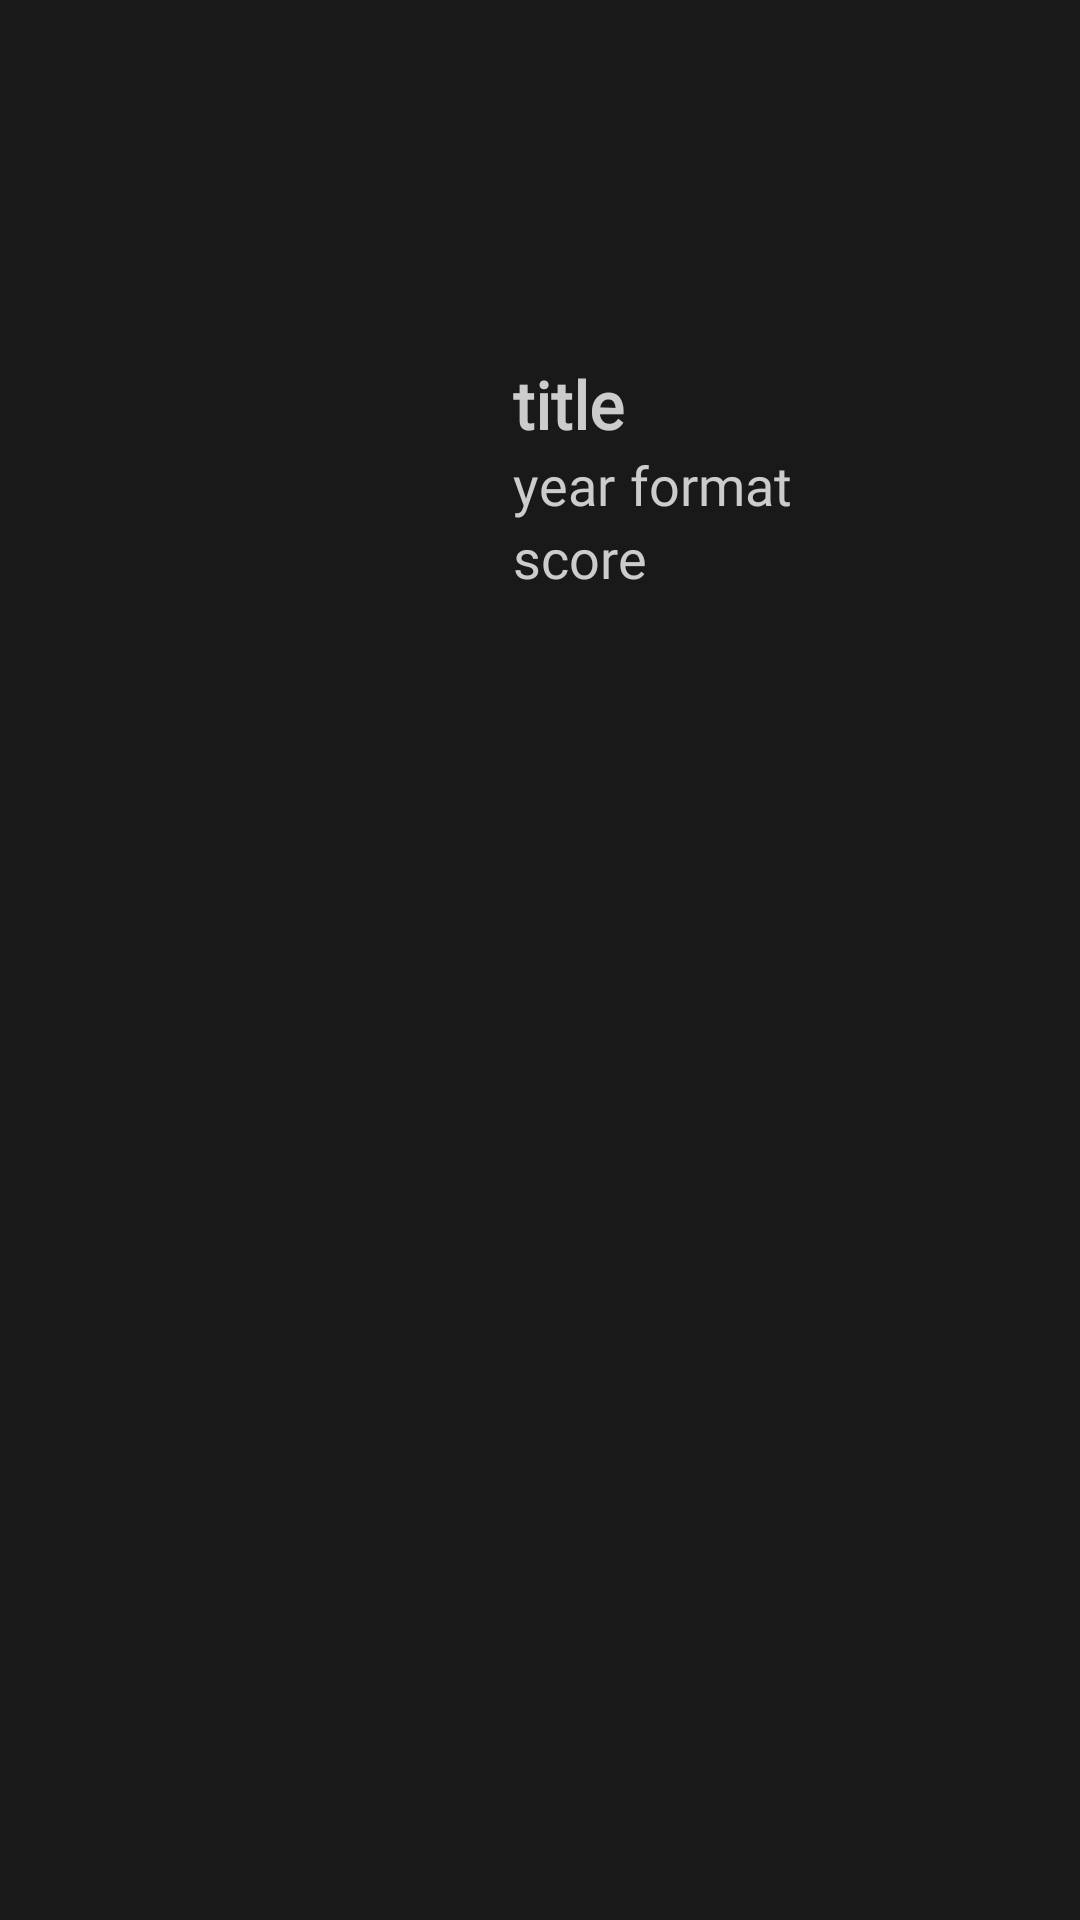

Here is an Android app screen rendered from its layout file. Give the layout XML and the strings, colors and styles it references.
<!-- AndroidManifest.xml: application theme AppTheme -->
<!-- res/layout/band_disco_item.xml -->
<?xml version="1.0" encoding="utf-8"?>
<RelativeLayout xmlns:android="http://schemas.android.com/apk/res/android"
    android:id="@+id/disco_item"
    android:layout_width="wrap_content"
    android:layout_height="wrap_content"
    android:background="@color/colorPrimaryDark"
    android:gravity="center_vertical"
    android:paddingStart="5dp"
    android:paddingLeft="5dp"
    android:paddingEnd="15dp"
    android:paddingRight="15dp">

    <ImageView
        android:id="@+id/album_cover"
        android:layout_width="160dp"
        android:layout_height="160dp"
        android:layout_centerVertical="true"
        android:layout_marginRight="6dp"
        android:layout_marginEnd="6dp"
        android:contentDescription="album cover art"
        android:src="@mipmap/ic_album_black_48dp" />

    <TextView
        android:id="@+id/disco_item_title"
        android:layout_width="wrap_content"
        android:layout_height="wrap_content"
        android:layout_alignParentRight="true"
        android:layout_alignParentEnd="true"
        android:layout_alignParentTop="true"
        android:layout_toEndOf="@id/album_cover"
        android:layout_toRightOf="@id/album_cover"
        android:ellipsize="end"
        android:maxLines="2"
        android:text="title"
        android:fontFamily="@font/dosis_light"
        android:textColor="#cccccc"
        android:textStyle="bold"
        android:textSize="22sp" />

    <TextView
        android:id="@+id/disco_item_src"
        android:layout_width="wrap_content"
        android:layout_height="wrap_content"
        android:layout_alignParentRight="true"
        android:layout_alignParentEnd="true"
        android:layout_alignParentTop="true"
        android:visibility="gone"
        android:textSize="18sp" />

    <TextView
        android:id="@+id/disco_item_year"
        android:layout_width="wrap_content"
        android:layout_height="wrap_content"
        android:layout_below="@id/disco_item_title"
        android:layout_toEndOf="@id/album_cover"
        android:layout_toRightOf="@id/album_cover"
        android:text="year"
        android:fontFamily="@font/dosis_light"
        android:textColor="#cccccc"
        android:textSize="18sp" />

    <TextView
        android:id="@+id/disco_item_type"
        android:layout_width="wrap_content"
        android:layout_height="wrap_content"
        android:layout_toEndOf="@id/disco_item_year"
        android:layout_toRightOf="@id/disco_item_year"
        android:layout_below="@id/disco_item_title"
        android:text="format"
        android:fontFamily="@font/dosis_light"
        android:textColor="#cccccc"
        android:paddingStart="5dp"
        android:paddingLeft="5dp"
        android:paddingEnd="5dp"
        android:paddingRight="5dp"
        android:textSize="18sp" />

    <TextView
        android:id="@+id/disco_item_score"
        android:layout_width="wrap_content"
        android:layout_height="wrap_content"
        android:layout_below="@id/disco_item_year"
        android:layout_alignParentRight="true"
        android:layout_alignParentEnd="true"
        android:layout_toEndOf="@id/album_cover"
        android:layout_toRightOf="@id/album_cover"
        android:textColor="#cccccc"
        android:text="score"
        android:fontFamily="@font/dosis_light"
        android:textSize="18sp" />

    <TextView
        android:id="@+id/disco_item_reviews"
        android:layout_width="wrap_content"
        android:layout_height="wrap_content"
        android:layout_below="@id/disco_item_score"
        android:visibility="gone" />


</RelativeLayout>
<!-- resources referenced by this layout -->
<resources>
  <color name="colorPrimaryDark">#191919</color>
  <style name="AppTheme" parent="Theme.AppCompat.Light.NoActionBar">
          <item name="colorPrimary">@color/colorPrimary</item>
          <item name="colorPrimaryDark">@color/colorPrimary</item>
          <item name="colorAccent">@color/suggest</item>
      </style>
  <color name="colorPrimary">#692524</color>
  <color name="suggest">#f5f5f5</color>
</resources>
